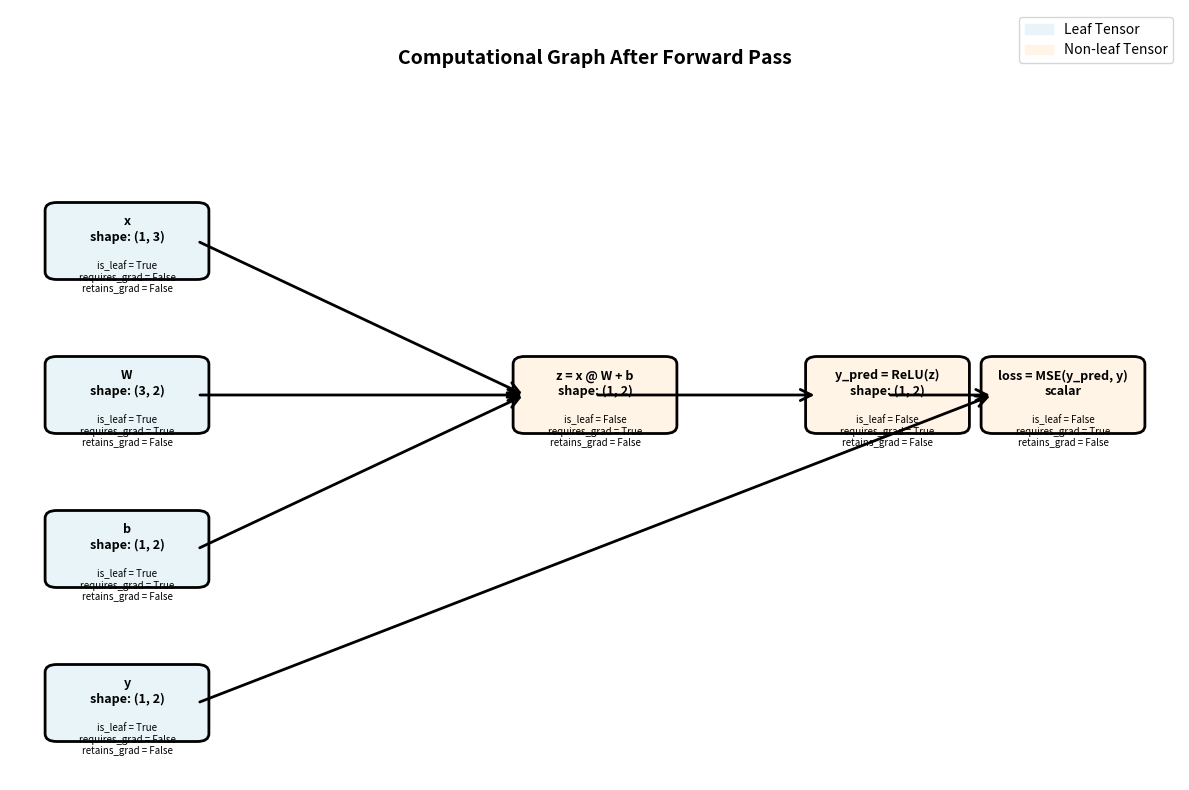
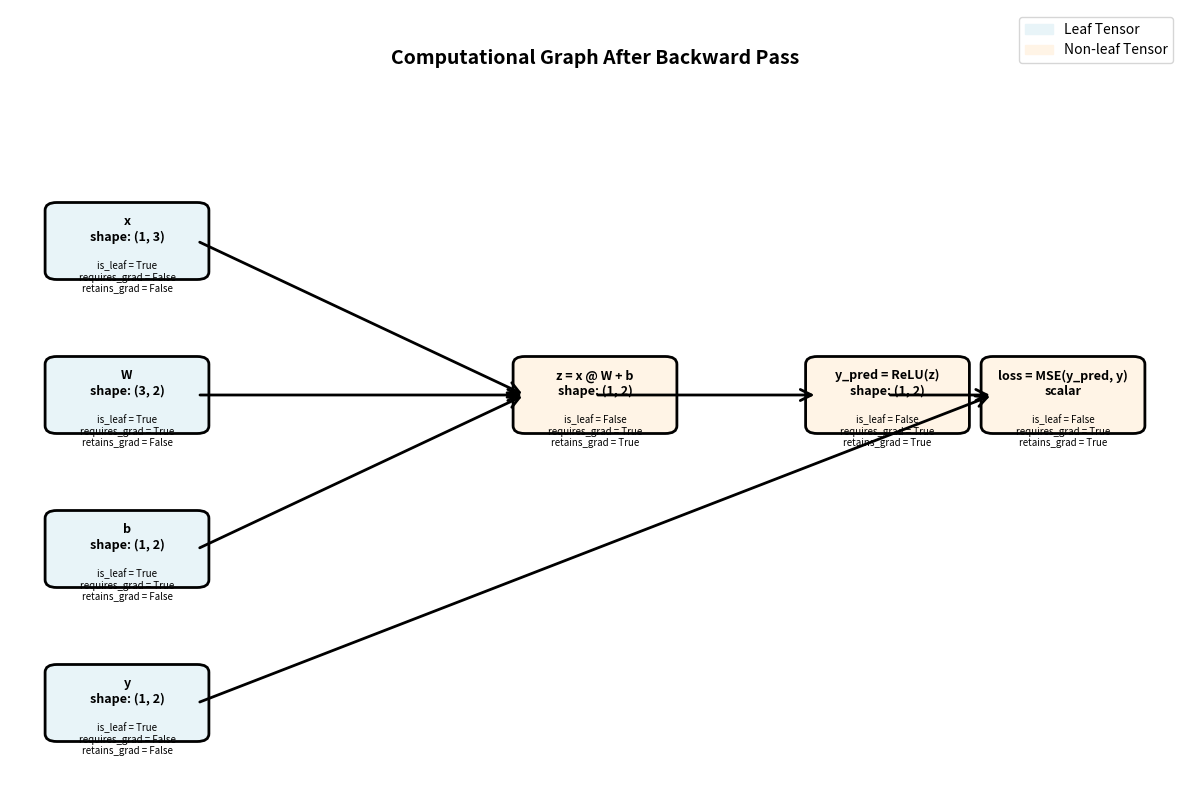

The matplotlib source for these figures, in order:
"""
Script to generate computational graph diagrams for the requires_grad tutorial.
This creates comp-graph-1.png and comp-graph-2.png with the correct requires_grad values.
"""

import matplotlib.pyplot as plt
import matplotlib.patches as mpatches
from matplotlib.patches import FancyBboxPatch, FancyArrowPatch
import matplotlib.lines as mlines

def create_comp_graph_1():
    """Create the computational graph after forward pass (comp-graph-1.png)"""
    fig, ax = plt.subplots(figsize=(12, 8))
    ax.set_xlim(0, 10)
    ax.set_ylim(0, 10)
    ax.axis('off')
    
    # Define colors
    leaf_color = '#E8F4F8'
    nonleaf_color = '#FFF4E6'
    
    # Node positions (x, y)
    nodes = {
        'x': (1, 7),
        'W': (1, 5),
        'b': (1, 3),
        'y': (1, 1),
        'z': (5, 5),
        'y_pred': (7.5, 5),
        'loss': (9, 5)
    }
    
    # Node properties: (label, is_leaf, requires_grad, retains_grad)
    node_props = {
        'x': ('x\nshape: (1, 3)', True, False, False),
        'W': ('W\nshape: (3, 2)', True, True, False),
        'b': ('b\nshape: (1, 2)', True, True, False),
        'y': ('y\nshape: (1, 2)', True, False, False),
        'z': ('z = x @ W + b\nshape: (1, 2)', False, True, False),  # CORRECTED: requires_grad=True
        'y_pred': ('y_pred = ReLU(z)\nshape: (1, 2)', False, True, False),
        'loss': ('loss = MSE(y_pred, y)\nscalar', False, True, False)
    }
    
    # Draw nodes
    for node_name, (x, y) in nodes.items():
        label, is_leaf, requires_grad, retains_grad = node_props[node_name]
        color = leaf_color if is_leaf else nonleaf_color
        
        # Draw box
        box = FancyBboxPatch((x - 0.6, y - 0.4), 1.2, 0.8,
                            boxstyle="round,pad=0.1",
                            edgecolor='black', facecolor=color,
                            linewidth=2)
        ax.add_patch(box)
        
        # Add main label
        ax.text(x, y + 0.15, label, ha='center', va='center',
               fontsize=9, weight='bold')
        
        # Add properties
        props_text = f"is_leaf = {is_leaf}\nrequires_grad = {requires_grad}\nretains_grad = {retains_grad}"
        ax.text(x, y - 0.25, props_text, ha='center', va='top',
               fontsize=7, style='italic')
    
    # Draw arrows
    arrows = [
        ('x', 'z'),
        ('W', 'z'),
        ('b', 'z'),
        ('z', 'y_pred'),
        ('y_pred', 'loss'),
        ('y', 'loss')
    ]
    
    for start, end in arrows:
        x1, y1 = nodes[start]
        x2, y2 = nodes[end]
        
        # Adjust arrow positions to start/end at box edges
        if start in ['x', 'W', 'b', 'y']:
            x1 += 0.6
        if end == 'z':
            x2 -= 0.6
        elif end == 'y_pred':
            x2 -= 0.6
        elif end == 'loss':
            x2 -= 0.6
            
        arrow = FancyArrowPatch((x1, y1), (x2, y2),
                               arrowstyle='->', mutation_scale=20,
                               linewidth=2, color='black')
        ax.add_patch(arrow)
    
    # Add title
    ax.text(5, 9.5, 'Computational Graph After Forward Pass',
           ha='center', va='top', fontsize=14, weight='bold')
    
    # Add legend
    leaf_patch = mpatches.Patch(color=leaf_color, label='Leaf Tensor', edgecolor='black')
    nonleaf_patch = mpatches.Patch(color=nonleaf_color, label='Non-leaf Tensor', edgecolor='black')
    ax.legend(handles=[leaf_patch, nonleaf_patch], loc='upper right', fontsize=10)
    
    plt.tight_layout()
    plt.savefig('comp-graph-1.png', dpi=150, bbox_inches='tight', facecolor='white')
    print("Generated comp-graph-1.png")
    plt.close()


def create_comp_graph_2():
    """Create the computational graph after backward pass (comp-graph-2.png)"""
    fig, ax = plt.subplots(figsize=(12, 8))
    ax.set_xlim(0, 10)
    ax.set_ylim(0, 10)
    ax.axis('off')
    
    # Define colors
    leaf_color = '#E8F4F8'
    nonleaf_color = '#FFF4E6'
    
    # Node positions (x, y)
    nodes = {
        'x': (1, 7),
        'W': (1, 5),
        'b': (1, 3),
        'y': (1, 1),
        'z': (5, 5),
        'y_pred': (7.5, 5),
        'loss': (9, 5)
    }
    
    # Node properties: (label, is_leaf, requires_grad, retains_grad)
    node_props = {
        'x': ('x\nshape: (1, 3)', True, False, False),
        'W': ('W\nshape: (3, 2)', True, True, False),
        'b': ('b\nshape: (1, 2)', True, True, False),
        'y': ('y\nshape: (1, 2)', True, False, False),
        'z': ('z = x @ W + b\nshape: (1, 2)', False, True, True),  # retains_grad=True after retain_grad()
        'y_pred': ('y_pred = ReLU(z)\nshape: (1, 2)', False, True, True),  # retains_grad=True
        'loss': ('loss = MSE(y_pred, y)\nscalar', False, True, True)  # retains_grad=True
    }
    
    # Draw nodes
    for node_name, (x, y) in nodes.items():
        label, is_leaf, requires_grad, retains_grad = node_props[node_name]
        color = leaf_color if is_leaf else nonleaf_color
        
        # Draw box
        box = FancyBboxPatch((x - 0.6, y - 0.4), 1.2, 0.8,
                            boxstyle="round,pad=0.1",
                            edgecolor='black', facecolor=color,
                            linewidth=2)
        ax.add_patch(box)
        
        # Add main label
        ax.text(x, y + 0.15, label, ha='center', va='center',
               fontsize=9, weight='bold')
        
        # Add properties
        props_text = f"is_leaf = {is_leaf}\nrequires_grad = {requires_grad}\nretains_grad = {retains_grad}"
        ax.text(x, y - 0.25, props_text, ha='center', va='top',
               fontsize=7, style='italic')
    
    # Draw arrows
    arrows = [
        ('x', 'z'),
        ('W', 'z'),
        ('b', 'z'),
        ('z', 'y_pred'),
        ('y_pred', 'loss'),
        ('y', 'loss')
    ]
    
    for start, end in arrows:
        x1, y1 = nodes[start]
        x2, y2 = nodes[end]
        
        # Adjust arrow positions to start/end at box edges
        if start in ['x', 'W', 'b', 'y']:
            x1 += 0.6
        if end == 'z':
            x2 -= 0.6
        elif end == 'y_pred':
            x2 -= 0.6
        elif end == 'loss':
            x2 -= 0.6
            
        arrow = FancyArrowPatch((x1, y1), (x2, y2),
                               arrowstyle='->', mutation_scale=20,
                               linewidth=2, color='black')
        ax.add_patch(arrow)
    
    # Add title
    ax.text(5, 9.5, 'Computational Graph After Backward Pass',
           ha='center', va='top', fontsize=14, weight='bold')
    
    # Add legend
    leaf_patch = mpatches.Patch(color=leaf_color, label='Leaf Tensor', edgecolor='black')
    nonleaf_patch = mpatches.Patch(color=nonleaf_color, label='Non-leaf Tensor', edgecolor='black')
    ax.legend(handles=[leaf_patch, nonleaf_patch], loc='upper right', fontsize=10)
    
    plt.tight_layout()
    plt.savefig('comp-graph-2.png', dpi=150, bbox_inches='tight', facecolor='white')
    print("Generated comp-graph-2.png")
    plt.close()


if __name__ == '__main__':
    create_comp_graph_1()
    create_comp_graph_2()
    print("\nDiagrams generated successfully!")
    print("The corrected comp-graph-1.png now shows z with requires_grad=True")
